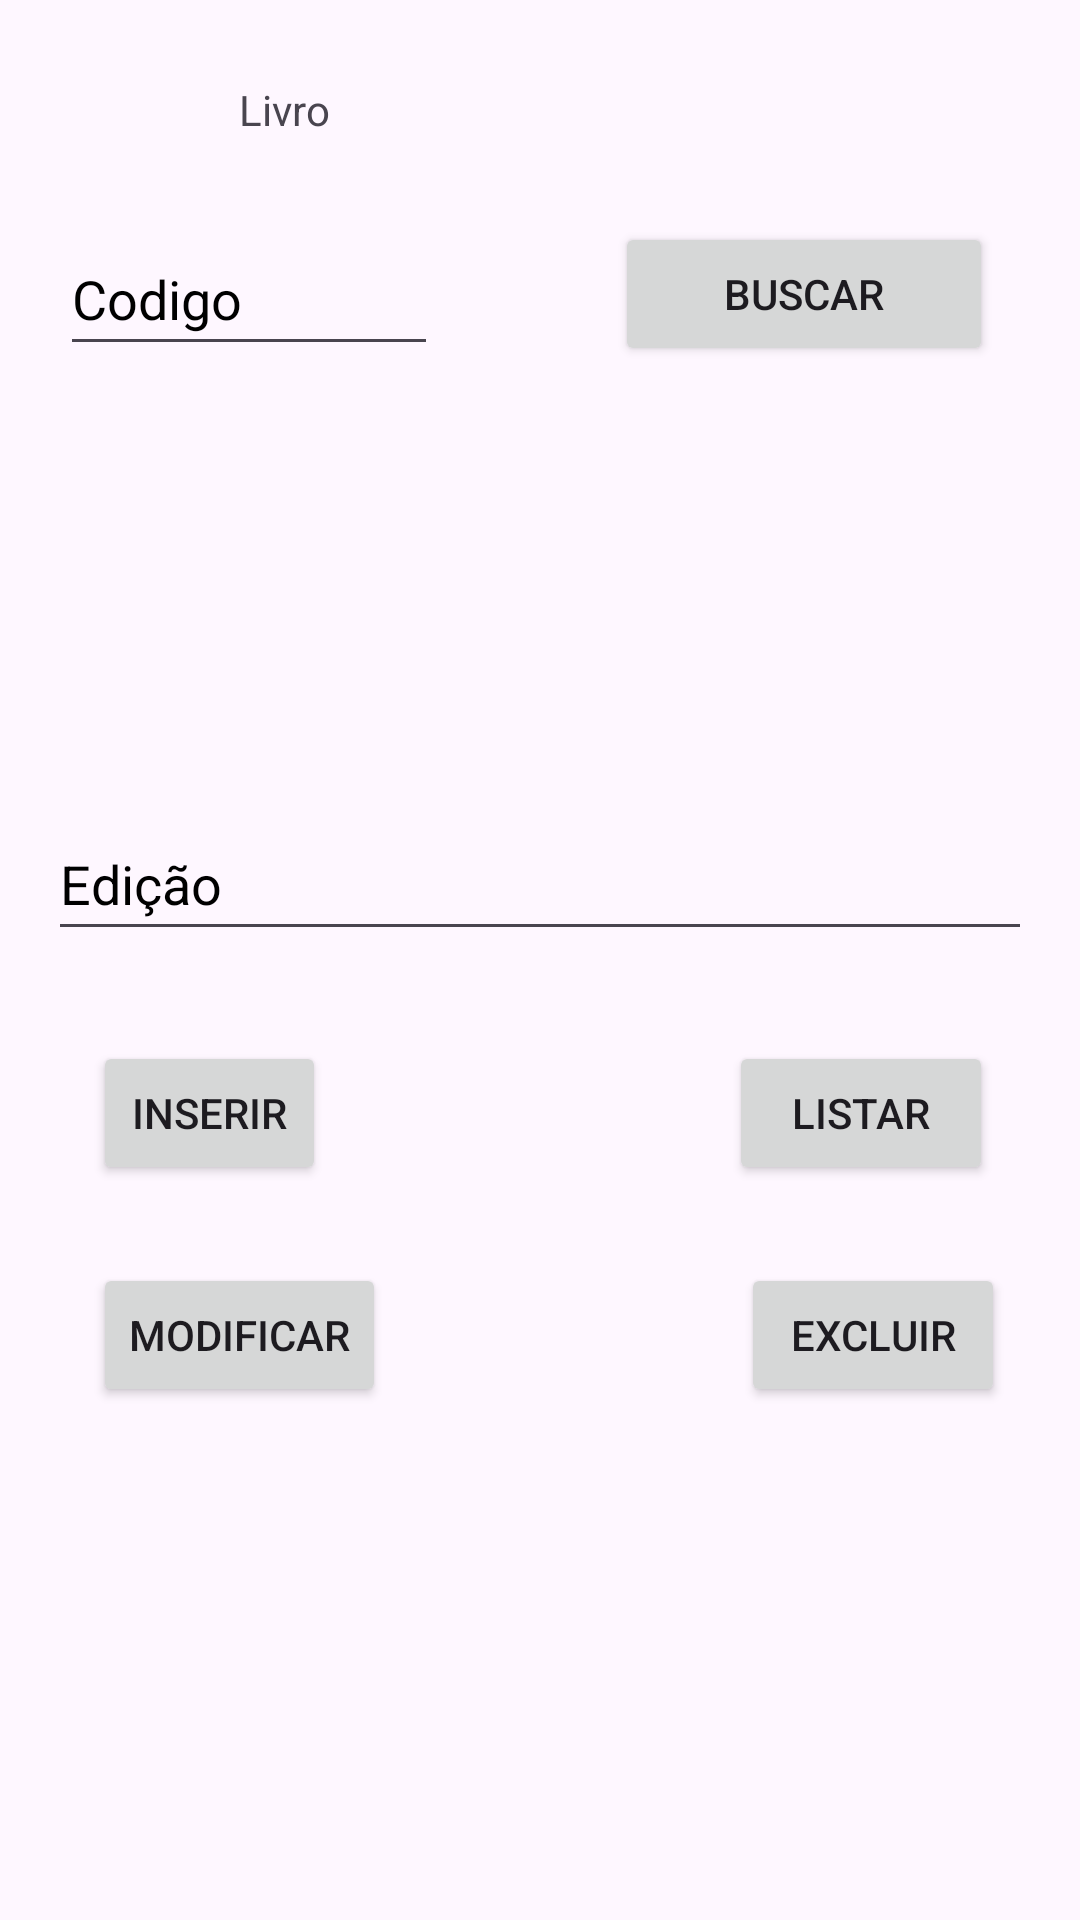

The Android layout XML behind this screen, and the referenced resources:
<!-- AndroidManifest.xml: application theme Theme.CRUDLivro -->
<!-- res/layout/fragment_livro.xml -->
<?xml version="1.0" encoding="utf-8"?>
<androidx.constraintlayout.widget.ConstraintLayout xmlns:android="http://schemas.android.com/apk/res/android"
    xmlns:app="http://schemas.android.com/apk/res-auto"
    xmlns:tools="http://schemas.android.com/tools"
    android:id="@+id/frameLayout3"
    android:layout_width="match_parent"
    android:layout_height="match_parent"
    tools:context=".LivroFragment">

    <TextView
        android:id="@+id/tvListarLivro"
        android:layout_width="0dp"
        android:layout_height="148dp"
        app:layout_constraintBottom_toBottomOf="parent"
        app:layout_constraintEnd_toEndOf="parent"
        app:layout_constraintStart_toStartOf="parent" />

    <Button
        android:id="@+id/btnListarLivro"
        android:layout_width="wrap_content"
        android:layout_height="0dp"
        android:layout_marginEnd="29dp"
        android:text="@string/listar"
        app:layout_constraintBottom_toBottomOf="@+id/btnInserirLivro"
        app:layout_constraintEnd_toEndOf="parent"
        app:layout_constraintTop_toTopOf="@+id/btnInserirLivro" />

    <Button
        android:id="@+id/btnExcluirLivro"
        android:layout_width="wrap_content"
        android:layout_height="0dp"
        android:layout_marginEnd="25dp"
        android:text="@string/excluir"
        app:layout_constraintBottom_toBottomOf="@+id/btnModificarLivro"
        app:layout_constraintEnd_toEndOf="parent"
        app:layout_constraintTop_toTopOf="@+id/btnModificarLivro" />

    <Button
        android:id="@+id/btnModificarLivro"
        android:layout_width="wrap_content"
        android:layout_height="48dp"
        android:layout_marginStart="31dp"
        android:layout_marginBottom="23dp"
        android:text="@string/modificar"
        app:layout_constraintBottom_toTopOf="@+id/tvListarLivro"
        app:layout_constraintStart_toStartOf="parent" />

    <Button
        android:id="@+id/btnInserirLivro"
        android:layout_width="0dp"
        android:layout_height="48dp"
        android:layout_marginStart="15dp"
        android:layout_marginTop="76dp"
        android:layout_marginEnd="20dp"
        android:layout_marginBottom="72dp"
        android:text="@string/inserir"
        app:layout_constraintBottom_toBottomOf="@+id/btnModificarLivro"
        app:layout_constraintEnd_toEndOf="@+id/btnModificarLivro"
        app:layout_constraintStart_toStartOf="@+id/etEdicaoLivro"
        app:layout_constraintTop_toTopOf="@+id/etEdicaoLivro" />

    <EditText
        android:id="@+id/etIdLivro"
        android:layout_width="0dp"
        android:layout_height="48dp"
        android:layout_marginStart="20dp"
        android:layout_marginEnd="59dp"
        android:ems="10"
        android:hint="@string/codigo"
        android:importantForAutofill="no"
        android:inputType="number"
        android:textColorHint="@android:color/black"
        app:layout_constraintBottom_toBottomOf="@+id/btnBuscarLivro"
        app:layout_constraintEnd_toStartOf="@+id/btnBuscarLivro"
        app:layout_constraintStart_toStartOf="parent"
        app:layout_constraintTop_toTopOf="@+id/btnBuscarLivro" />

    <EditText
        android:id="@+id/etEdicaoLivro"
        android:layout_width="0dp"
        android:layout_height="48dp"
        android:layout_marginStart="16dp"
        android:layout_marginEnd="16dp"
        android:layout_marginBottom="323dp"
        android:ems="10"
        android:hint="@string/edicao"
        android:importantForAutofill="no"
        android:inputType="number"
        android:textColorHint="@android:color/black"
        app:layout_constraintBottom_toBottomOf="parent"
        app:layout_constraintEnd_toEndOf="parent"
        app:layout_constraintStart_toStartOf="parent" />

    <EditText
        android:id="@+id/etQtdPaginasLivro"
        android:layout_width="0dp"
        android:layout_height="48dp"
        android:layout_marginStart="16dp"
        android:layout_marginTop="122dp"
        android:layout_marginEnd="16dp"
        android:layout_marginBottom="120dp"
        android:ems="10"
        android:hint="@string/qtdPaginas"
        android:importantForAutofill="no"
        android:inputType="number"
        android:textColorHint="@android:color/black"
        app:layout_constraintBottom_toBottomOf="@+id/etEdicaoLivro"
        app:layout_constraintEnd_toEndOf="parent"
        app:layout_constraintStart_toStartOf="parent"
        app:layout_constraintTop_toBottomOf="@+id/btnBuscarLivro" />

    <Button
        android:id="@+id/btnBuscarLivro"
        android:layout_width="0dp"
        android:layout_height="48dp"
        android:layout_marginTop="74dp"
        android:layout_marginEnd="29dp"
        android:text="@string/buscar"
        app:layout_constraintEnd_toEndOf="parent"
        app:layout_constraintStart_toEndOf="@+id/etIdLivro"
        app:layout_constraintTop_toTopOf="parent" />

    <TextView
        android:id="@+id/tvTituloLivro"
        android:layout_width="wrap_content"
        android:layout_height="wrap_content"
        android:layout_marginTop="27dp"
        android:layout_marginEnd="36dp"
        android:scrollbars="vertical"
        android:text="@string/livro"
        app:layout_constraintEnd_toEndOf="@+id/etIdLivro"
        app:layout_constraintTop_toTopOf="parent" />

    <EditText
        android:id="@+id/etNomeLivro"
        android:layout_width="0dp"
        android:layout_height="48dp"
        android:layout_marginStart="16dp"
        android:layout_marginTop="56dp"
        android:layout_marginEnd="16dp"
        android:layout_marginBottom="65dp"
        android:ems="10"
        android:inputType="text"
        android:text="@string/nome"
        app:layout_constraintBottom_toBottomOf="@+id/etQtdPaginasLivro"
        app:layout_constraintEnd_toEndOf="parent"
        app:layout_constraintHorizontal_bias="1.0"
        app:layout_constraintStart_toStartOf="parent"
        app:layout_constraintTop_toBottomOf="@+id/etIdLivro"
        app:layout_constraintVertical_bias="1.0" />

    <EditText
        android:id="@+id/etISBNLivro"
        android:layout_width="0dp"
        android:layout_height="48dp"
        android:layout_marginStart="16dp"
        android:layout_marginTop="56dp"
        android:layout_marginEnd="16dp"
        android:layout_marginBottom="60dp"
        android:ems="10"
        android:hint="@string/ISBN"
        android:inputType="text"
        android:text="@string/nome"
        app:layout_constraintBottom_toBottomOf="@+id/etEdicaoLivro"
        app:layout_constraintEnd_toEndOf="parent"
        app:layout_constraintStart_toStartOf="parent"
        app:layout_constraintTop_toTopOf="@+id/etQtdPaginasLivro" />
</androidx.constraintlayout.widget.ConstraintLayout>
<!-- resources referenced by this layout -->
<resources>
  <string name="ISBN">ISBN</string>
  <string name="buscar">Buscar</string>
  <string name="codigo">Codigo</string>
  <string name="edicao">Edição</string>
  <string name="excluir">Excluir</string>
  <string name="inserir">Inserir</string>
  <string name="listar">Listar</string>
  <string name="livro"> Livro</string>
  <string name="modificar">Modificar</string>
  <string name="nome">Nome</string>
  <string name="qtdPaginas">Quantidade de Páginas</string>
  <style name="Theme.CRUDLivro" parent="Base.Theme.CRUDLivro" />
  <style name="Base.Theme.CRUDLivro" parent="Theme.Material3.DayNight">
          
          
      </style>
</resources>
